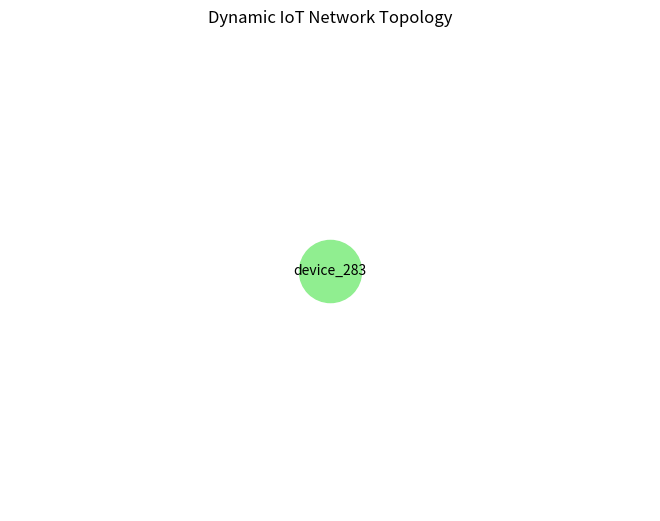
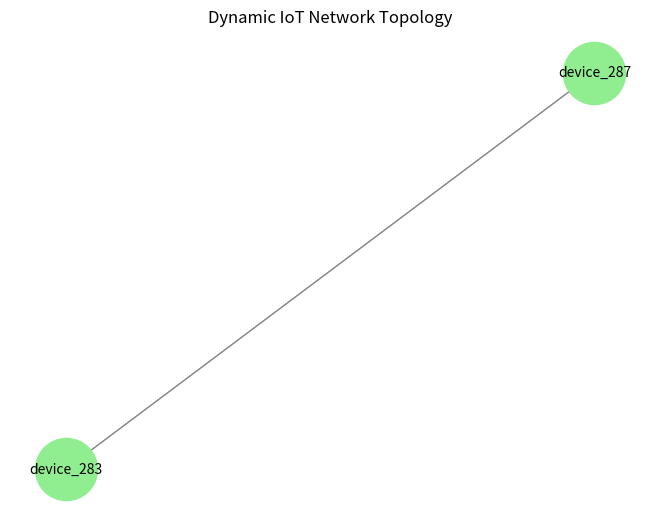
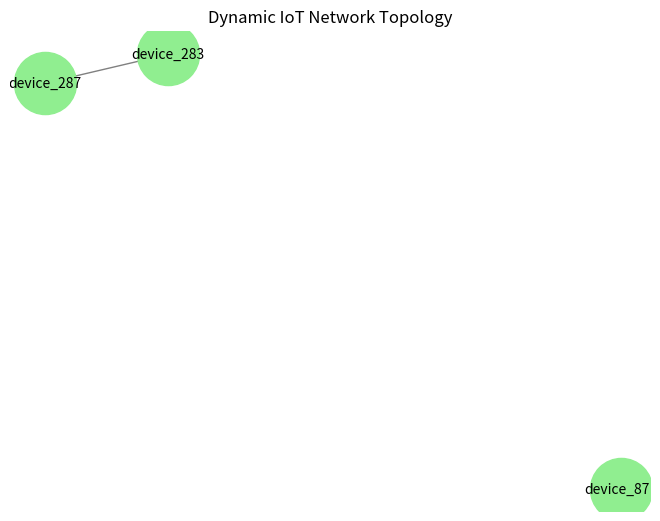
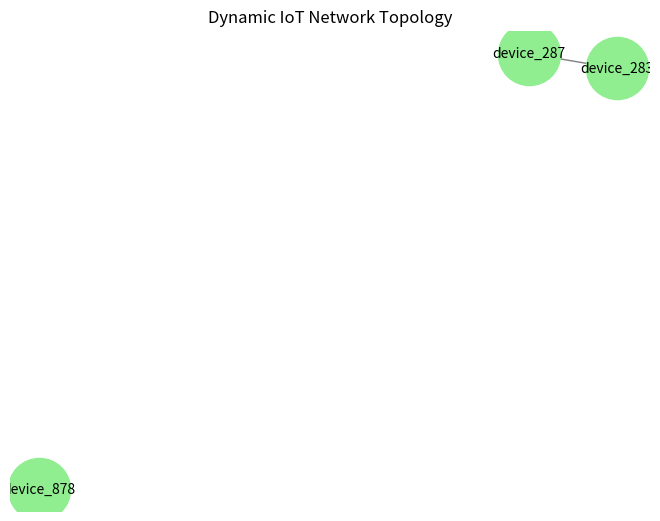
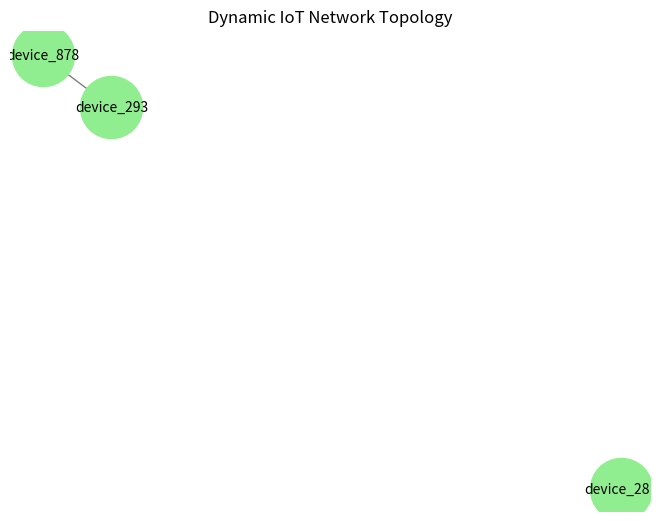
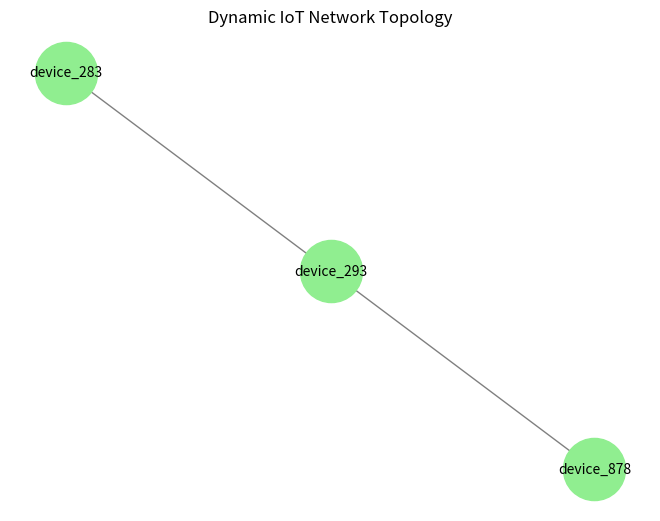
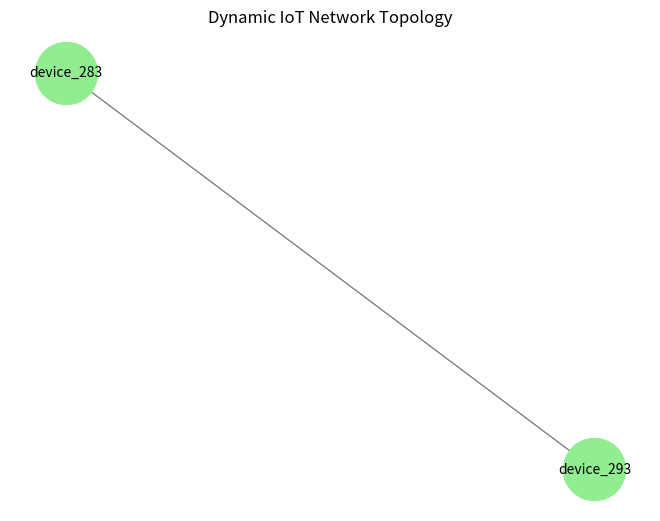
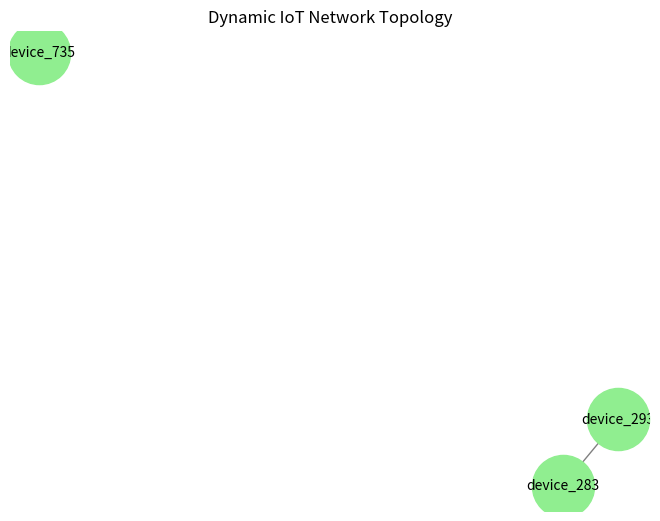
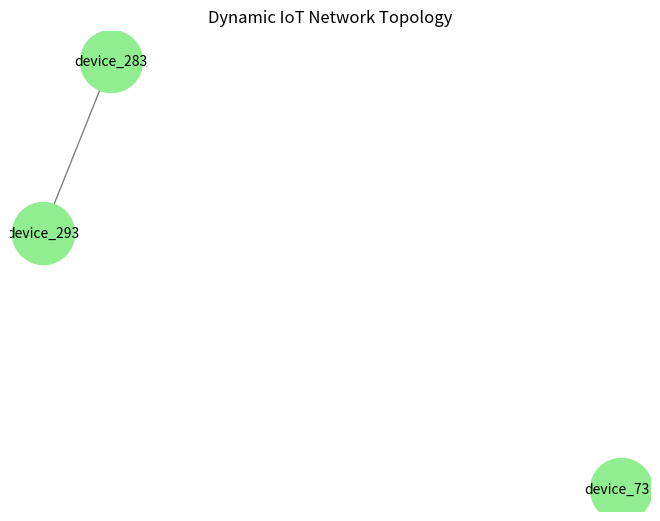
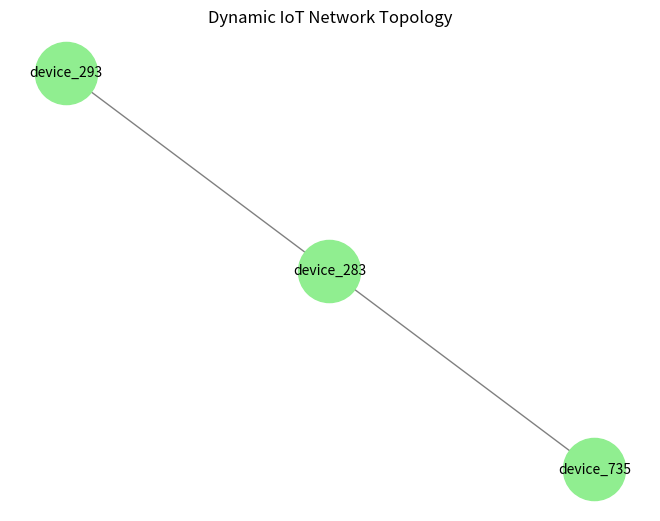
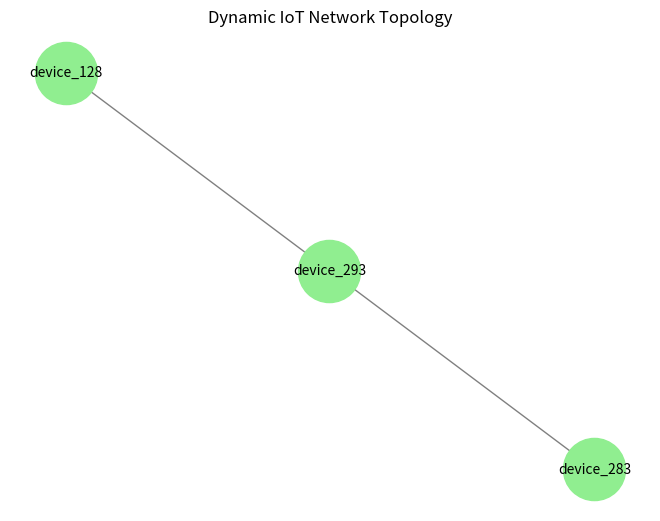
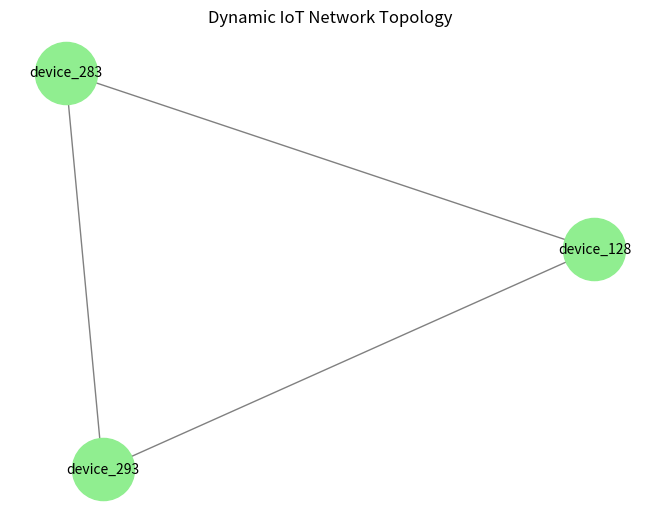
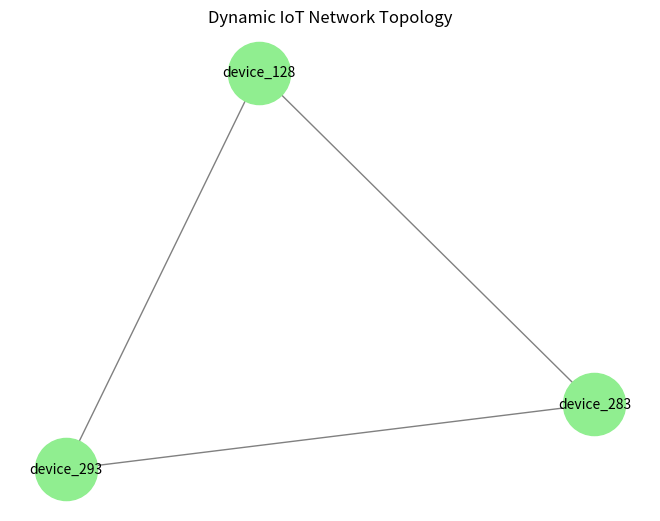
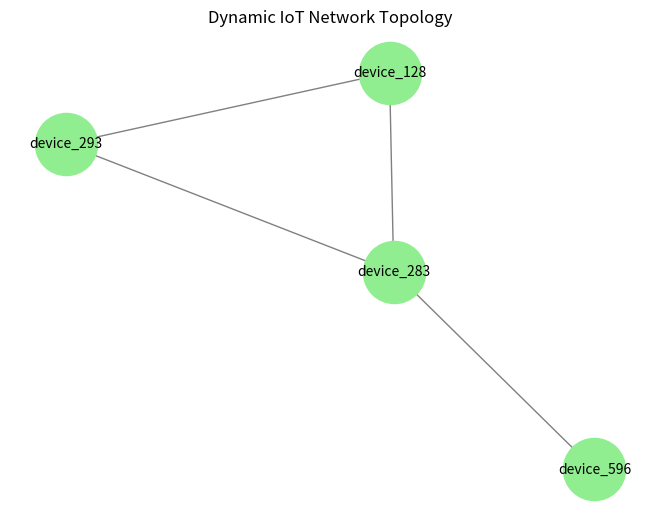

Reproduce these figures in Python, in order.
"""
Real-Time Network Topology Visualization
"""

import networkx as nx
import matplotlib.pyplot as plt
import random
import time

G = nx.Graph()
plt.ion()

nodes = []

for i in range(15):
    plt.clf()

    # Simulate node join
    if random.random() > 0.4:
        node = f"device_{random.randint(100,999)}"
        G.add_node(node)
        nodes.append(node)

    # Simulate edges
    if len(nodes) > 1:
        n1, n2 = random.sample(nodes, 2)
        G.add_edge(n1, n2)

    # Simulate node leave
    if random.random() > 0.7 and nodes:
        remove_node = random.choice(nodes)
        G.remove_node(remove_node)
        nodes.remove(remove_node)

    pos = nx.spring_layout(G)
    nx.draw(
        G,
        pos,
        with_labels=True,
        node_size=2000,
        node_color="lightgreen",
        edge_color="gray",
        font_size=10
    )

    plt.title("Dynamic IoT Network Topology")
    plt.pause(1)

plt.ioff()
plt.show()
